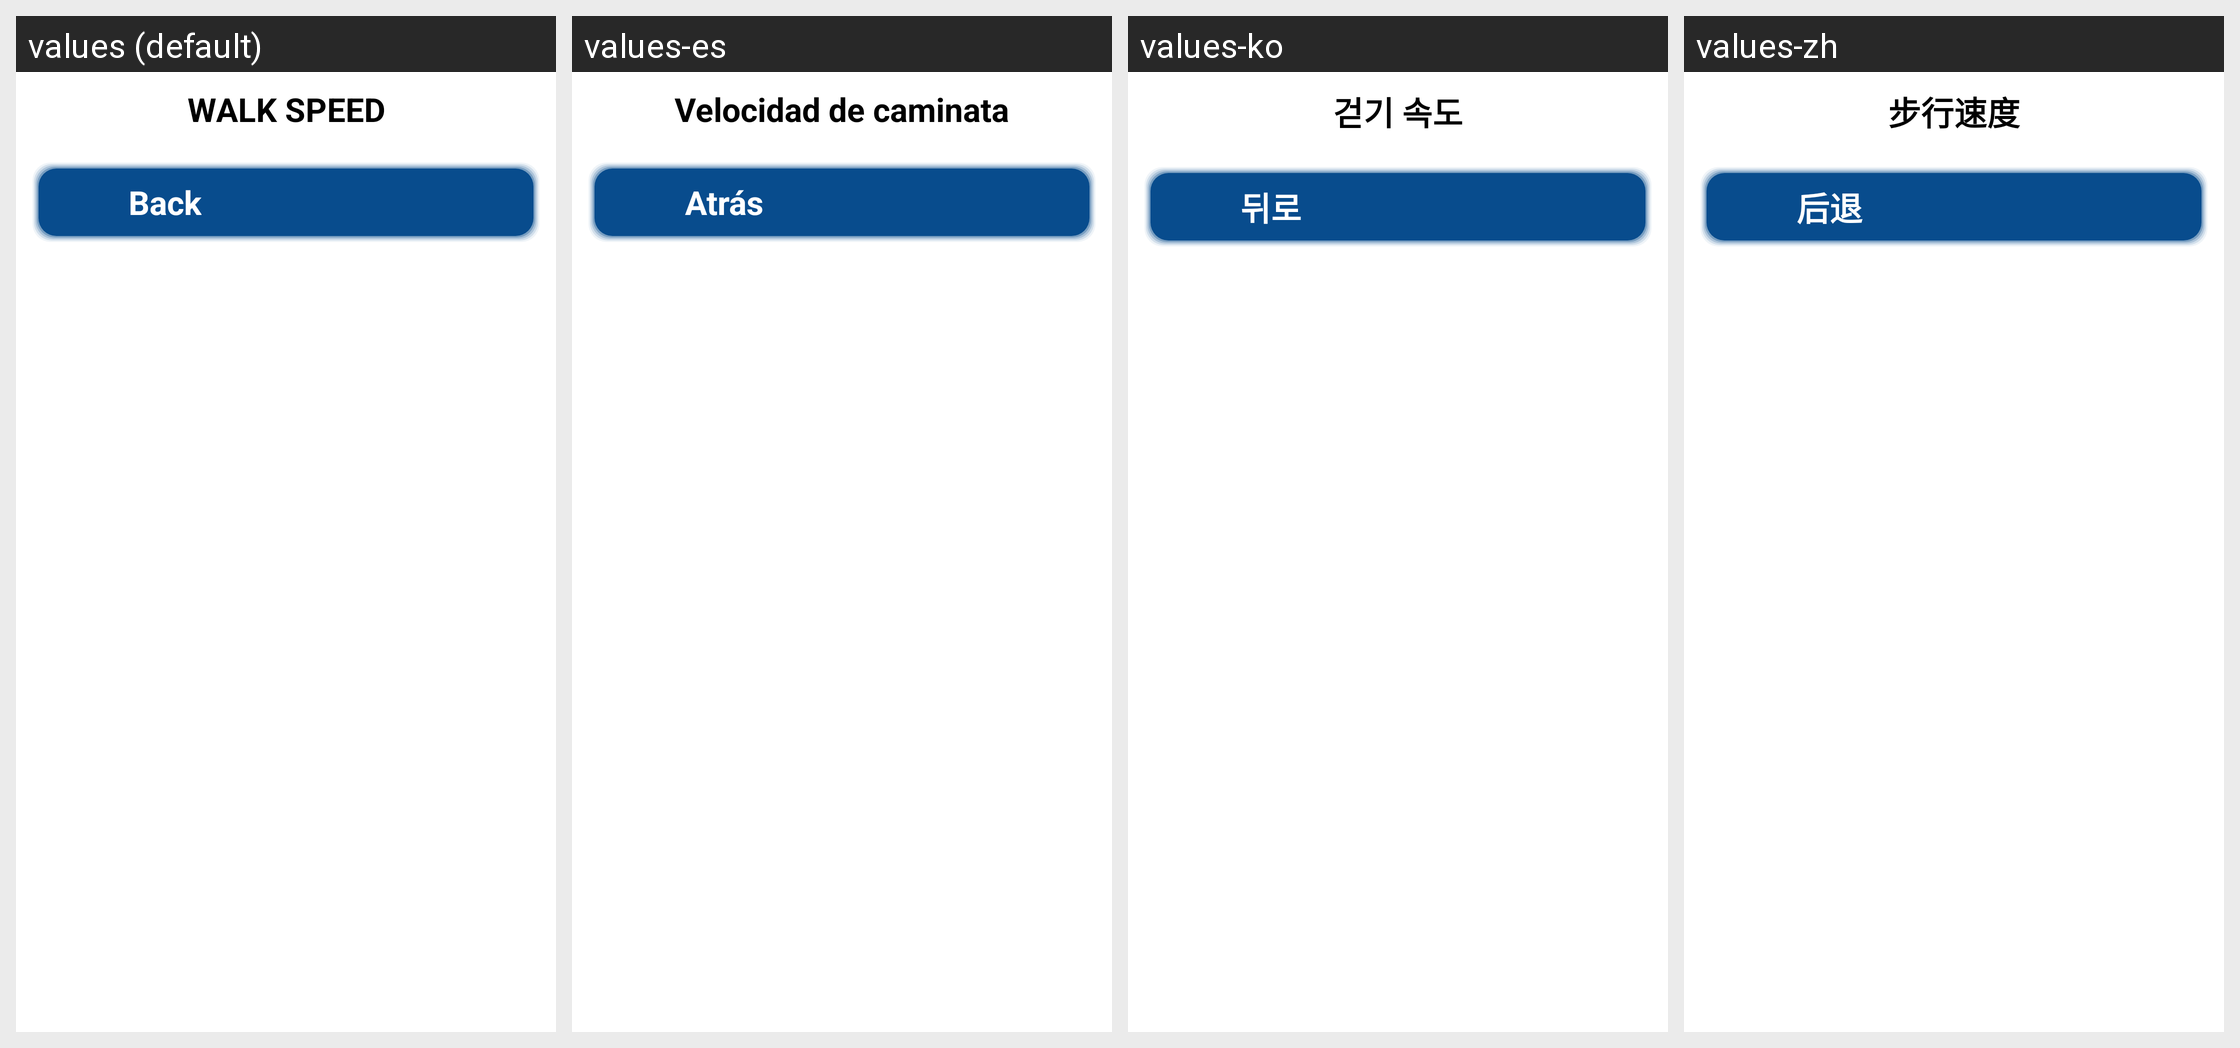

Here is an Android app screen in its default locale and in the app's own translations. Write out the translated-string differences for the strings that appear on this screen.
Android screen res/layout/layout_home_setting_walk_speed_accessibility.xml rendered under 4 locales, left to right: values (default), values-es, values-ko, values-zh. Device: Nexus 5 (rendered at 1080×1920; each locale shown at half size, 540×960, under a caption strip naming it); theme AppTheme.
Other locales in the repository, not shown: values-ru, values-tl, values-vi.
Strings drawn on this screen, with the default value and each locale's value (text and hints the layout hard-codes, and strings that could not be matched under every locale, appear in the picture but are not listed):

walk_speed
  values: WALK SPEED
  values-es: Velocidad de caminata
  values-ko: 걷기 속도
  values-zh: 步行速度

back_button
  values: Back
  values-es: Atrás
  values-ko: 뒤로
  values-zh: 后退

back
  values: Back
  values-es: Atrás
  values-ko: 뒤로
  values-zh: 后退
